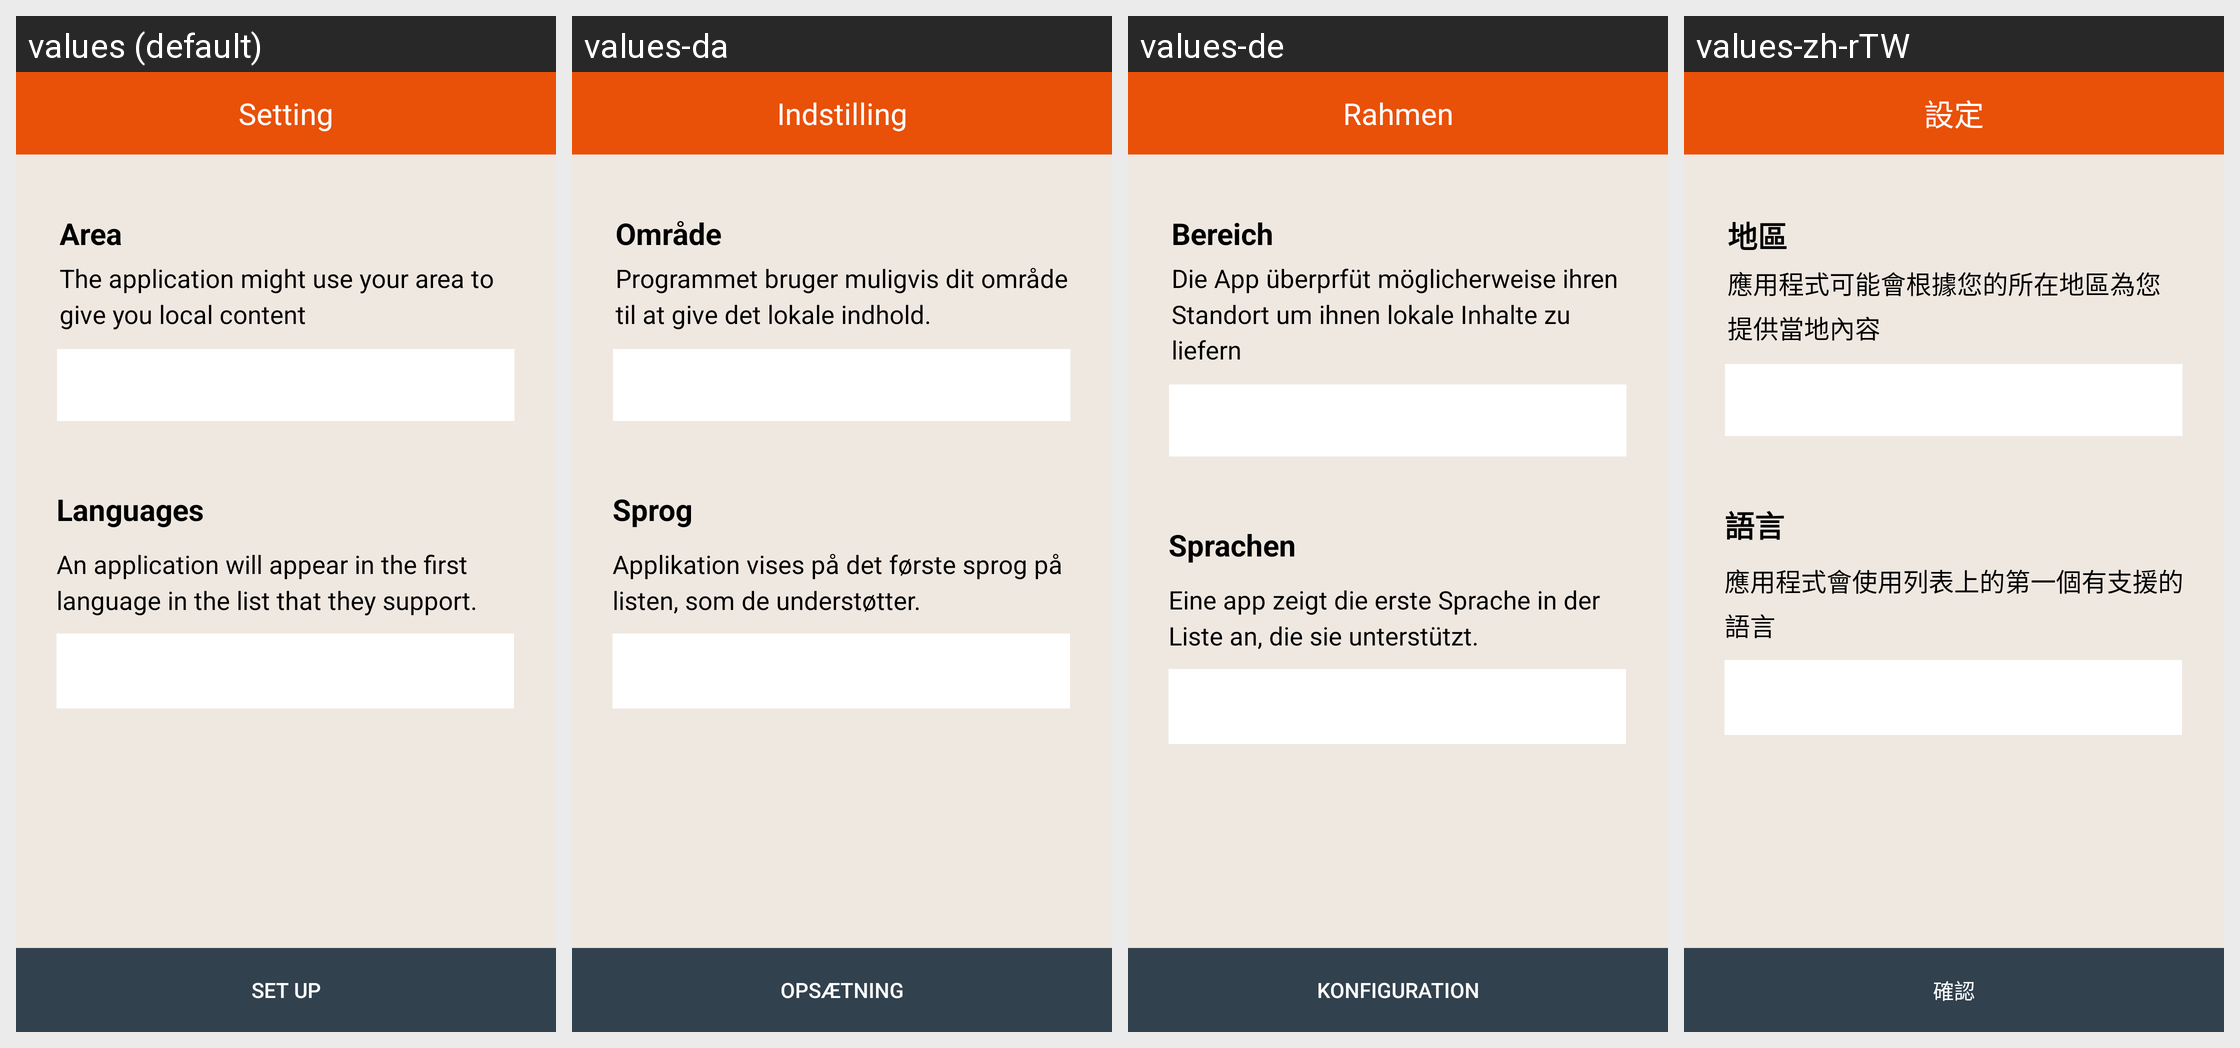

Translations of the strings shown on this Android screen, per locale in the grid:
Android screen res/layout/activity_set_area.xml rendered under 4 locales, left to right: values (default), values-da, values-de, values-zh-rTW. Device: Nexus 5 (rendered at 1080×1920; each locale shown at half size, 540×960, under a caption strip naming it); theme MainAppTheme.
Other locales in the repository, not shown: values-en, values-it, values-zh-rCN.
Strings drawn on this screen, with the default value and each locale's value (text and hints the layout hard-codes, and strings that could not be matched under every locale, appear in the picture but are not listed):

Setting
  values: Setting
  values-da: Indstilling
  values-de: Rahmen
  values-zh-rTW: 設定

Set_up
  values: Set up
  values-da: opsætning
  values-de: Konfiguration
  values-zh-rTW: 確認

Area
  values: Area
  values-da: Område
  values-de: Bereich
  values-zh-rTW: 地區

to_give
  values: The application might use your area to give you local content
  values-da: Programmet bruger muligvis dit område til at give det lokale indhold.
  values-de: Die App überprfüt möglicherweise ihren Standort um ihnen lokale Inhalte zu liefern
  values-zh-rTW: 應用程式可能會根據您的所在地區為您提供當地內容

Languages
  values: Languages
  values-da: Sprog
  values-de: Sprachen
  values-zh-rTW: 語言

Languages_info
  values: An application will appear in the first language in the list that they support.
  values-da: Applikation vises på det første sprog på listen, som de understøtter.
  values-de: Eine app zeigt die erste Sprache in der Liste an, die sie unterstützt.
  values-zh-rTW: 應用程式會使用列表上的第一個有支援的語言
